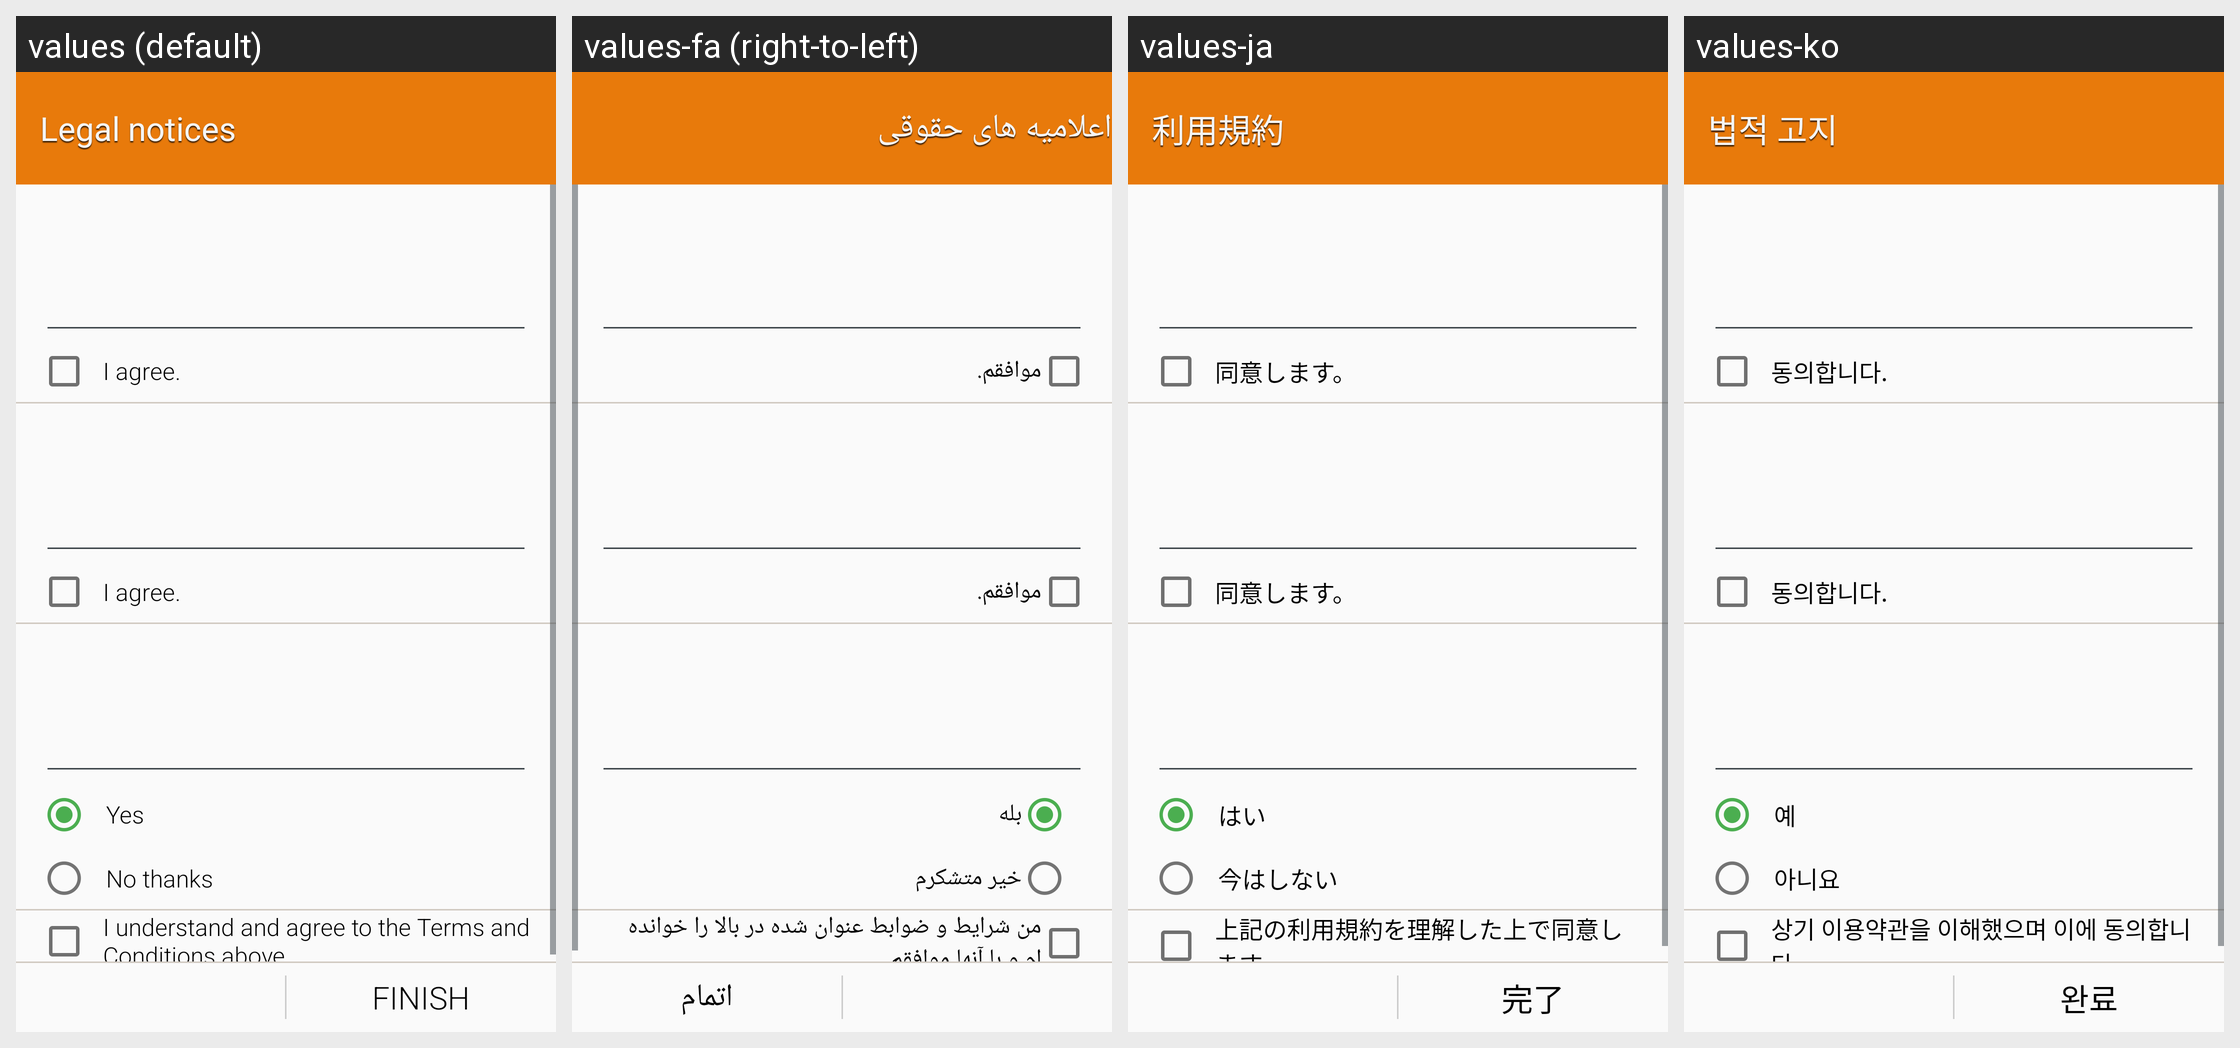

Translations of the strings shown on this Android screen, per locale in the grid:
Android screen res/layout/activity_setupwizard_eula.xml rendered under 4 locales, left to right: values (default), values-fa (right-to-left), values-ja, values-ko. Device: Nexus 5 (rendered at 1080×1920; each locale shown at half size, 540×960, under a caption strip naming it); theme WManagerSetupWizardTheme.
Other locales in the repository, not shown: values-ar, values-as, values-az, values-az-rAZ, values-be, values-be-rBY, values-bg, values-bn, values-bn-rBD, values-bn-rIN, values-bo, values-bs, values-ca, values-cs, values-da, values-de, values-el, values-en, values-en-rCA, values-en-rPH, values-en-rUS, values-en-rZG, values-es-rES, values-es-rUS, values-et, values-et-rEE, values-eu, values-eu-rES, values-fi, values-fr, values-fr-rCA, values-ga, values-gl, values-gl-rES, values-gu, values-gu-rIN, values-hi, values-hr, values-hu, values-hy, values-hy-rAM, values-in, values-is, values-is-rIS, values-it, values-iw, values-ka, values-ka-rGE, values-kk, values-kk-rKZ, values-km, values-km-rKH, values-kn, values-kn-rIN, values-ky, values-ky-rKG, values-lo, values-lo-rLA, values-lt, values-lv, values-mg, values-mk, values-mk-rMK, values-ml, values-ml-rIN, values-mn, values-mn-rMN, values-mr, values-mr-rIN, values-ms, values-ms-rMY, values-my, values-my-rMM, values-my-rZG, values-nb, values-ne, values-ne-rNP, values-nl, values-or, values-pa, values-pa-rIN, values-pl, values-pl-rSP, values-pt-rBR, values-pt-rPT, values-ro, values-ru, values-si, values-si-rLK, values-sk, values-sl, values-sq, values-sq-rAL, values-sr, values-sv, values-ta, values-ta-rIN, values-te, values-te-rIN, values-tg, values-th, values-tk, values-tl, values-tr, values-uk, values-ur, values-ur-rPK, values-uz, values-uz-rUZ, values-vi, values-xh, values-zh-rCN, values-zh-rHK, values-zh-rTW, values-zu.
Strings drawn on this screen, with the default value and each locale's value (text and hints the layout hard-codes, and strings that could not be matched under every locale, appear in the picture but are not listed):

title_eula
  values: Legal notices
  values-fa: اعلامیه های حقوقی
  values-ja: 利用規約
  values-ko: 법적 고지

eula_i_agree
  values: I agree.
  values-fa: موافقم.
  values-ja: 同意します。
  values-ko: 동의합니다.

str_yes
  values: Yes
  values-fa: بله
  values-ja: はい
  values-ko: 예

str_no
  values: No thanks
  values-fa: خیر متشکرم
  values-ja: 今はしない
  values-ko: 아니요

sw_eula_condition
  values: I understand and agree to the Terms and Conditions above.
  values-fa: من شرایط و ضوابط عنوان شده در بالا را خوانده ام و با آنها موافقم.
  values-ja: 上記の利用規約を理解した上で同意します。
  values-ko: 상기 이용약관을 이해했으며 이에 동의합니다.

button_finish
  values: Finish
  values-fa: اتمام
  values-ja: 完了
  values-ko: 완료
